Run: headless pygame with SDL's dummy video driver; simulated clock (each Clock.tick advances the game by its frame time, no real sleeping); random seed 0; keys injected as events and as key.get_pressed() state; no mouse input.
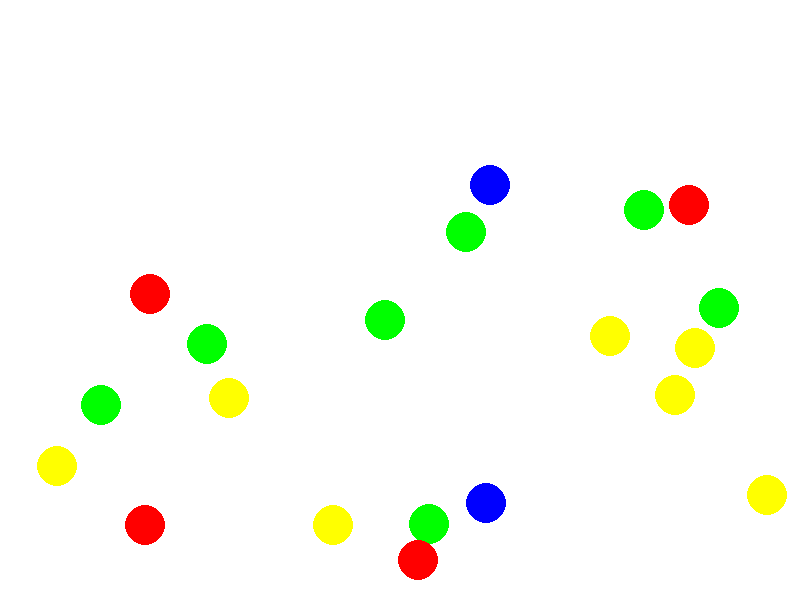
Frame 1 of 4 · flips 1–60 · no input
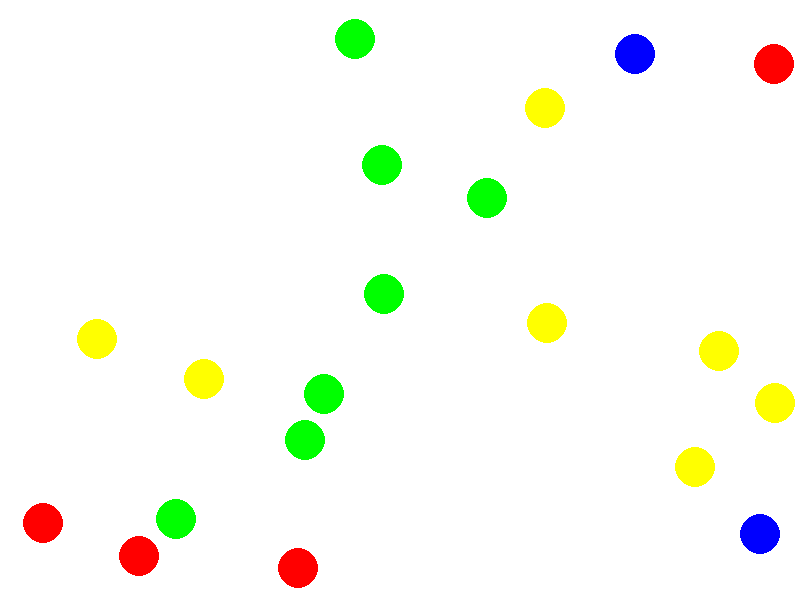
Frame 2 of 4 · flips 61–180 · tapped SPACE, RETURN · held RIGHT (→), D
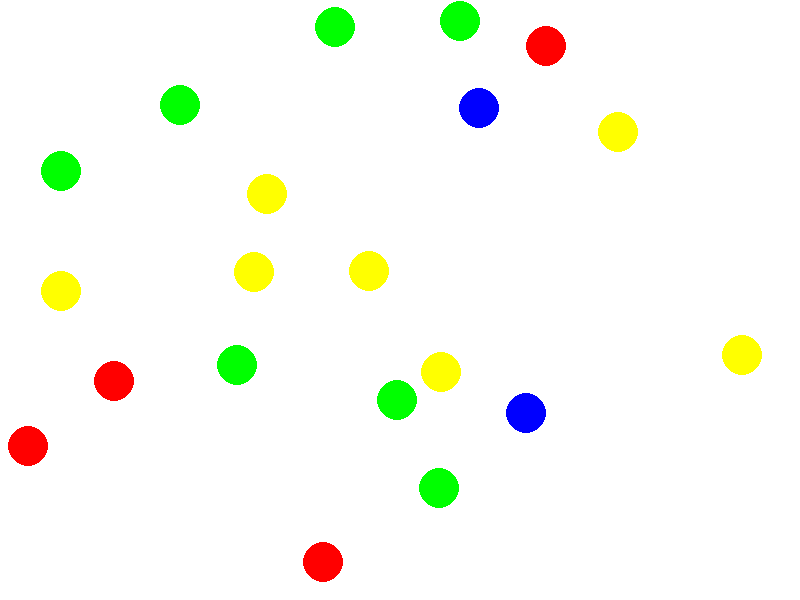
Frame 3 of 4 · flips 181–300 · held DOWN (↓), S
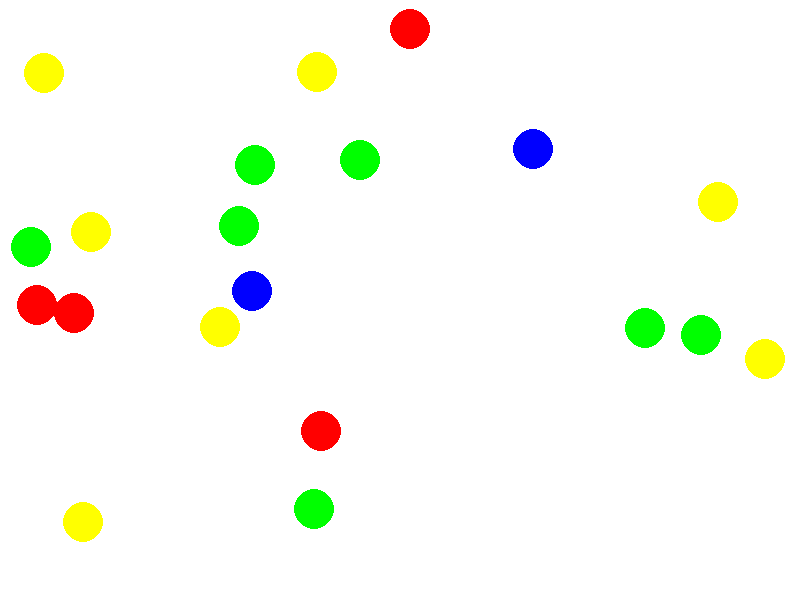
Frame 4 of 4 · flips 301–420 · held LEFT (←), A, UP (↑), W

The pygame program that drew these frames:

import pygame
import random
import math

# Define Particle class
class Particle:
    def __init__(self, x, y, velocity_x, velocity_y):
        self.x = x
        self.y = y
        self.radius = 20
        self.velocity_x = velocity_x
        self.velocity_y = velocity_y
        self.color = self.random_color()

    def move(self, time_delta):
        self.x += self.velocity_x * time_delta
        self.y += self.velocity_y * time_delta

    def draw(self, screen):
        pygame.draw.circle(screen, self.color, (int(self.x), int(self.y)), self.radius)

    def move_to(self, x, y):
        self.x = x
        self.y = y

    @staticmethod
    def random_color():
        allowed_colors = [
            (255, 0, 0),  # Red
            (0, 255, 0),  # Green
            (0, 0, 255),  # Blue
            (255, 255, 0)  # Yellow
        ]
        return random.choice(allowed_colors)


# Initialize Pygame
pygame.init()
x_screen = 800
y_screen = 600
screen = pygame.display.set_mode((x_screen, y_screen))
pygame.display.set_caption("Particle Collision Simulation")
clock = pygame.time.Clock()

# Create particles
num_particles = 20
particles = [Particle(random.uniform(50, 750),
                      random.uniform(50, 550),
                      random.uniform(-200, 200),
                      random.uniform(-200, 200)) for _ in range(num_particles)]

# Main simulation loop
running = True
while running:
    screen.fill((255, 255, 255))

    # Draw and update particle positions
    for p in particles:
        p.move(clock.get_time() / 1000)
        p.draw(screen)

    # Detect and resolve collisions
    for i in range(num_particles):
        x_left_edge = particles[i].x - particles[i].radius;
        y_top_edge = particles[i].y + particles[i].radius;

        x_right_edge = particles[i].x + particles[i].radius;
        y_bottom_edge = particles[i].y - particles[i].radius;

        padding = 1
        if x_left_edge < 0 or x_right_edge >= x_screen:
            particles[i].velocity_x = particles[i].velocity_x * -1.0
            particles[i].x += padding if x_left_edge < 0 else -padding
 
        if y_bottom_edge < 0 or y_top_edge >= y_screen:
            particles[i].velocity_y = particles[i].velocity_y * -1.0
            particles[i].y += padding if y_bottom_edge < 0 else -padding

        for j in range(i + 1, num_particles):
            dx = particles[i].x - particles[j].x
            dy = particles[i].y - particles[j].y
            distance = math.sqrt(dx * dx + dy * dy)

            if distance < particles[i].radius + particles[j].radius:

                normal_x, normal_y = dx / distance, dy / distance
                tangent_x, tangent_y = -normal_y, normal_x
                vi_normal = particles[i].velocity_x * normal_x + particles[i].velocity_y * normal_y
                vi_tangent = particles[i].velocity_x * tangent_x + particles[i].velocity_y * tangent_y
                vj_normal = particles[j].velocity_x * normal_x + particles[j].velocity_y * normal_y
                vj_tangent = particles[j].velocity_x * tangent_x + particles[j].velocity_y * tangent_y

                # Swap normal velocities
                particles[i].velocity_x = vi_tangent * tangent_x + vj_normal * normal_x
                particles[i].velocity_y = vi_tangent * tangent_y + vj_normal * normal_y
                particles[j].velocity_x = vj_tangent * tangent_x + vi_normal * normal_x
                particles[j].velocity_y = vj_tangent * tangent_y + vi_normal * normal_y

                # Separate overlapping particles
                overlap = 0.5 * (particles[i].radius + particles[j].radius - distance + 1)
                particles[i].move_to(particles[i].x + normal_x * overlap, particles[i].y + normal_y * overlap)
                particles[j].move_to(particles[j].x - normal_x * overlap, particles[j].y - normal_y * overlap)

    pygame.display.flip()
    clock.tick(60)

    # Check for exit event
    for event in pygame.event.get():
        if event.type == pygame.QUIT:
            running = False

pygame.quit()
